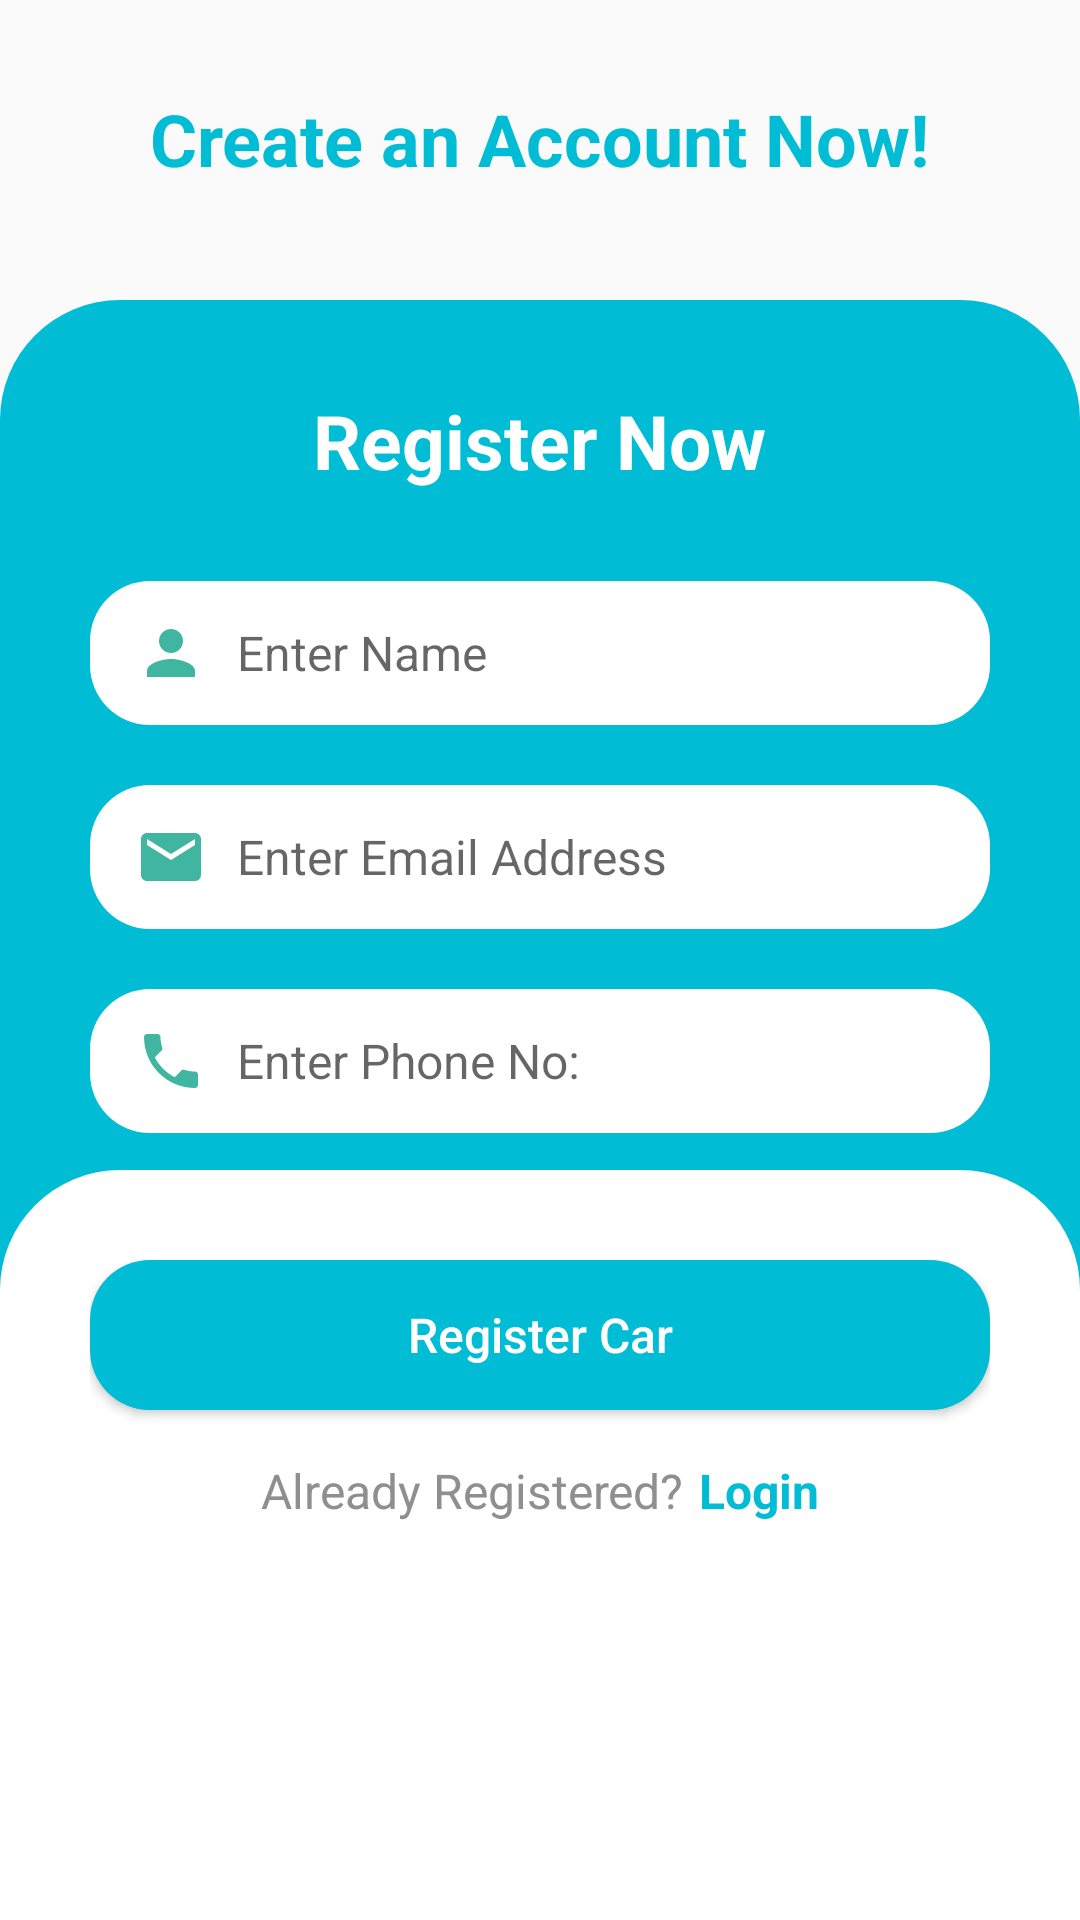

Here is an Android app screen rendered from its layout file. Give the layout XML and the strings, colors and styles it references.
<!-- AndroidManifest.xml: application theme AppTheme -->
<!-- res/layout/fragment_customer_registration.xml -->
<?xml version="1.0" encoding="utf-8"?>
<RelativeLayout xmlns:android="http://schemas.android.com/apk/res/android"
    xmlns:tools="http://schemas.android.com/tools"
    android:id="@+id/layout"
    android:layout_width="match_parent"
    android:layout_height="match_parent"
    android:gravity="center"
    android:orientation="vertical"
    tools:context=".customer.fragments.UserRegistrationFragment">

    <TextView
        android:layout_width="wrap_content"
        android:layout_height="wrap_content"
        android:text="Create an Account Now!"
        android:layout_centerHorizontal="true"
        android:layout_marginTop="30dp"
        android:textSize="24sp"
        android:textStyle="bold"
        android:textColor="@color/colorAccent"/>

    <LinearLayout
        android:layout_width="match_parent"
        android:layout_height="match_parent"
        android:layout_marginTop="100dp"
        android:background="@drawable/bgcardbottommain"
        android:orientation="vertical">

        <LinearLayout
            android:layout_width="match_parent"
            android:layout_height="wrap_content"
            android:orientation="vertical"
            android:padding="30dp">

            <TextView
                android:layout_width="wrap_content"
                android:layout_height="wrap_content"
                android:layout_gravity="center"
                android:layout_marginBottom="30dp"
                android:text="Register Now"
                android:textColor="@color/white"
                android:textSize="25sp"
                android:textStyle="bold" />


            <EditText
                android:id="@+id/etCustomerName"
                android:layout_width="match_parent"
                android:layout_height="wrap_content"
                android:layout_marginBottom="20dp"
                android:background="@drawable/bg_edittext"
                android:drawableStart="@drawable/baseline_person_24"
                android:drawablePadding="10dp"
                android:hint="Enter Name"
                android:inputType="textPersonName"
                android:paddingStart="15dp"
                android:textSize="16sp" />

            <EditText
                android:id="@+id/etCustomerEmailAddress"
                android:layout_width="match_parent"
                android:layout_height="wrap_content"
                android:layout_marginBottom="20dp"
                android:background="@drawable/bg_edittext"
                android:drawableStart="@drawable/baseline_email_24"
                android:drawablePadding="10dp"
                android:hint="Enter Email Address"
                android:inputType="textEmailAddress"
                android:paddingStart="15dp"
                android:textSize="16sp" />


            <EditText
                android:id="@+id/etCustomerPhoneNumber"
                android:layout_width="match_parent"
                android:layout_height="wrap_content"
                android:layout_marginBottom="20dp"
                android:background="@drawable/bg_edittext"
                android:drawableStart="@drawable/baseline_local_phone_24"
                android:drawablePadding="10dp"
                android:hint="Enter Phone No:"
                android:inputType="phone"
                android:paddingStart="15dp"
                android:textSize="16sp" />

            <EditText
                android:id="@+id/etCustomerPassword"
                android:layout_width="match_parent"
                android:layout_height="wrap_content"
                android:layout_marginBottom="20dp"
                android:background="@drawable/bg_edittext"
                android:drawableStart="@drawable/baseline_local_phone_24"
                android:drawablePadding="10dp"
                android:hint="Enter Pasword"
                android:inputType="textPassword"
                android:paddingStart="15dp"
                android:textSize="16sp" />


        </LinearLayout>


    </LinearLayout>


    <LinearLayout
        android:layout_width="match_parent"
        android:layout_height="250dp"
        android:layout_alignParentBottom="true"
        android:background="@drawable/bgcardwhite"
        android:orientation="vertical"
        android:padding="30dp">

        <Button
            android:id="@+id/btnCustomerRegister"
            android:layout_width="match_parent"
            android:layout_height="wrap_content"
            android:background="@drawable/bg_button_color"
            android:text="Register Car"
            android:textAllCaps="false"
            android:textColor="@color/white"
            android:textSize="16sp" />

        <LinearLayout
            android:layout_width="match_parent"
            android:layout_height="wrap_content"
            android:layout_marginTop="16dp"
            android:gravity="center"
            android:orientation="horizontal">

            <TextView
                android:layout_width="wrap_content"
                android:layout_height="wrap_content"
                android:layout_marginRight="5dp"
                android:text="Already Registered?"
                android:textColor="@color/grey"
                android:textSize="16sp" />

            <TextView
                android:id="@+id/tvCustomerLogin"
                android:layout_width="wrap_content"
                android:layout_height="wrap_content"
                android:text="Login"
                android:textColor="@color/colorAccent"
                android:textSize="16sp"
                android:textStyle="bold" />

        </LinearLayout>


    </LinearLayout>


</RelativeLayout>
<!-- resources referenced by this layout -->
<resources>
  <color name="colorAccent">#00BCD4</color>
  <color name="grey">#8F8F8F</color>
  <color name="white">#FFFFFF</color>
  <!-- drawable baseline_email_24 (drawable) -->
  <vector android:height="24dp" android:tint="#40B59F"
      android:viewportHeight="24" android:viewportWidth="24"
      android:width="24dp" xmlns:android="http://schemas.android.com/apk/res/android">
      <path android:fillColor="@android:color/white" android:pathData="M20,4L4,4c-1.1,0 -1.99,0.9 -1.99,2L2,18c0,1.1 0.9,2 2,2h16c1.1,0 2,-0.9 2,-2L22,6c0,-1.1 -0.9,-2 -2,-2zM20,8l-8,5 -8,-5L4,6l8,5 8,-5v2z"/>
  </vector>
  <!-- drawable baseline_local_phone_24 (drawable) -->
  <vector android:height="24dp" android:tint="#40B59F"
      android:viewportHeight="24" android:viewportWidth="24"
      android:width="24dp" xmlns:android="http://schemas.android.com/apk/res/android">
      <path android:fillColor="@android:color/white" android:pathData="M6.62,10.79c1.44,2.83 3.76,5.14 6.59,6.59l2.2,-2.2c0.27,-0.27 0.67,-0.36 1.02,-0.24 1.12,0.37 2.33,0.57 3.57,0.57 0.55,0 1,0.45 1,1V20c0,0.55 -0.45,1 -1,1 -9.39,0 -17,-7.61 -17,-17 0,-0.55 0.45,-1 1,-1h3.5c0.55,0 1,0.45 1,1 0,1.25 0.2,2.45 0.57,3.57 0.11,0.35 0.03,0.74 -0.25,1.02l-2.2,2.2z"/>
  </vector>
  <!-- drawable baseline_person_24 (drawable) -->
  <vector android:height="24dp" android:tint="#40B59F"
      android:viewportHeight="24" android:viewportWidth="24"
      android:width="24dp" xmlns:android="http://schemas.android.com/apk/res/android">
      <path android:fillColor="@android:color/white" android:pathData="M12,12c2.21,0 4,-1.79 4,-4s-1.79,-4 -4,-4 -4,1.79 -4,4 1.79,4 4,4zM12,14c-2.67,0 -8,1.34 -8,4v2h16v-2c0,-2.66 -5.33,-4 -8,-4z"/>
  </vector>
  <!-- drawable bg_button_color (drawable) -->
  <?xml version="1.0" encoding="utf-8"?>
  <shape xmlns:android="http://schemas.android.com/apk/res/android">
  
      <corners android:radius="20dp"
          />
  
      <solid android:color="#00BCD4"/>
  
      <size android:height="50dp"/>
  
  </shape>
  <!-- drawable bg_edittext (drawable) -->
  <?xml version="1.0" encoding="utf-8"?>
  <shape xmlns:android="http://schemas.android.com/apk/res/android">
  
      <size android:height="48dp"/>
      <solid android:color="@color/white"/>
  
      <corners android:radius="20dp"/>
  
  </shape>
  <!-- drawable bgcardbottommain (drawable) -->
  <?xml version="1.0" encoding="utf-8"?>
  <shape xmlns:android="http://schemas.android.com/apk/res/android">
  
      <solid android:color="#00BCD4" />
  
      <corners
          android:topLeftRadius="40dp"
          android:topRightRadius="40dp" />
  
  
  </shape>
  <!-- drawable bgcardwhite (drawable) -->
  <?xml version="1.0" encoding="utf-8"?>
  <shape xmlns:android="http://schemas.android.com/apk/res/android">
  
      <solid android:color="@color/white"/>
      <corners
          android:topLeftRadius="40dp"
          android:topRightRadius="40dp" />
  
  </shape>
  <style name="AppTheme" parent="Theme.AppCompat.Light.NoActionBar">
          <item name="windowActionBar">false</item>
          <item name="windowNoTitle">true</item>
          <item name="colorPrimary">@color/colorPrimary</item>
          <item name="colorPrimaryDark">@color/colorPrimaryDark</item>
          <item name="colorAccent">@color/colorAccent</item>
      </style>
  <color name="colorPrimary">#40B59F</color>
  <color name="colorPrimaryDark">#007285</color>
</resources>
